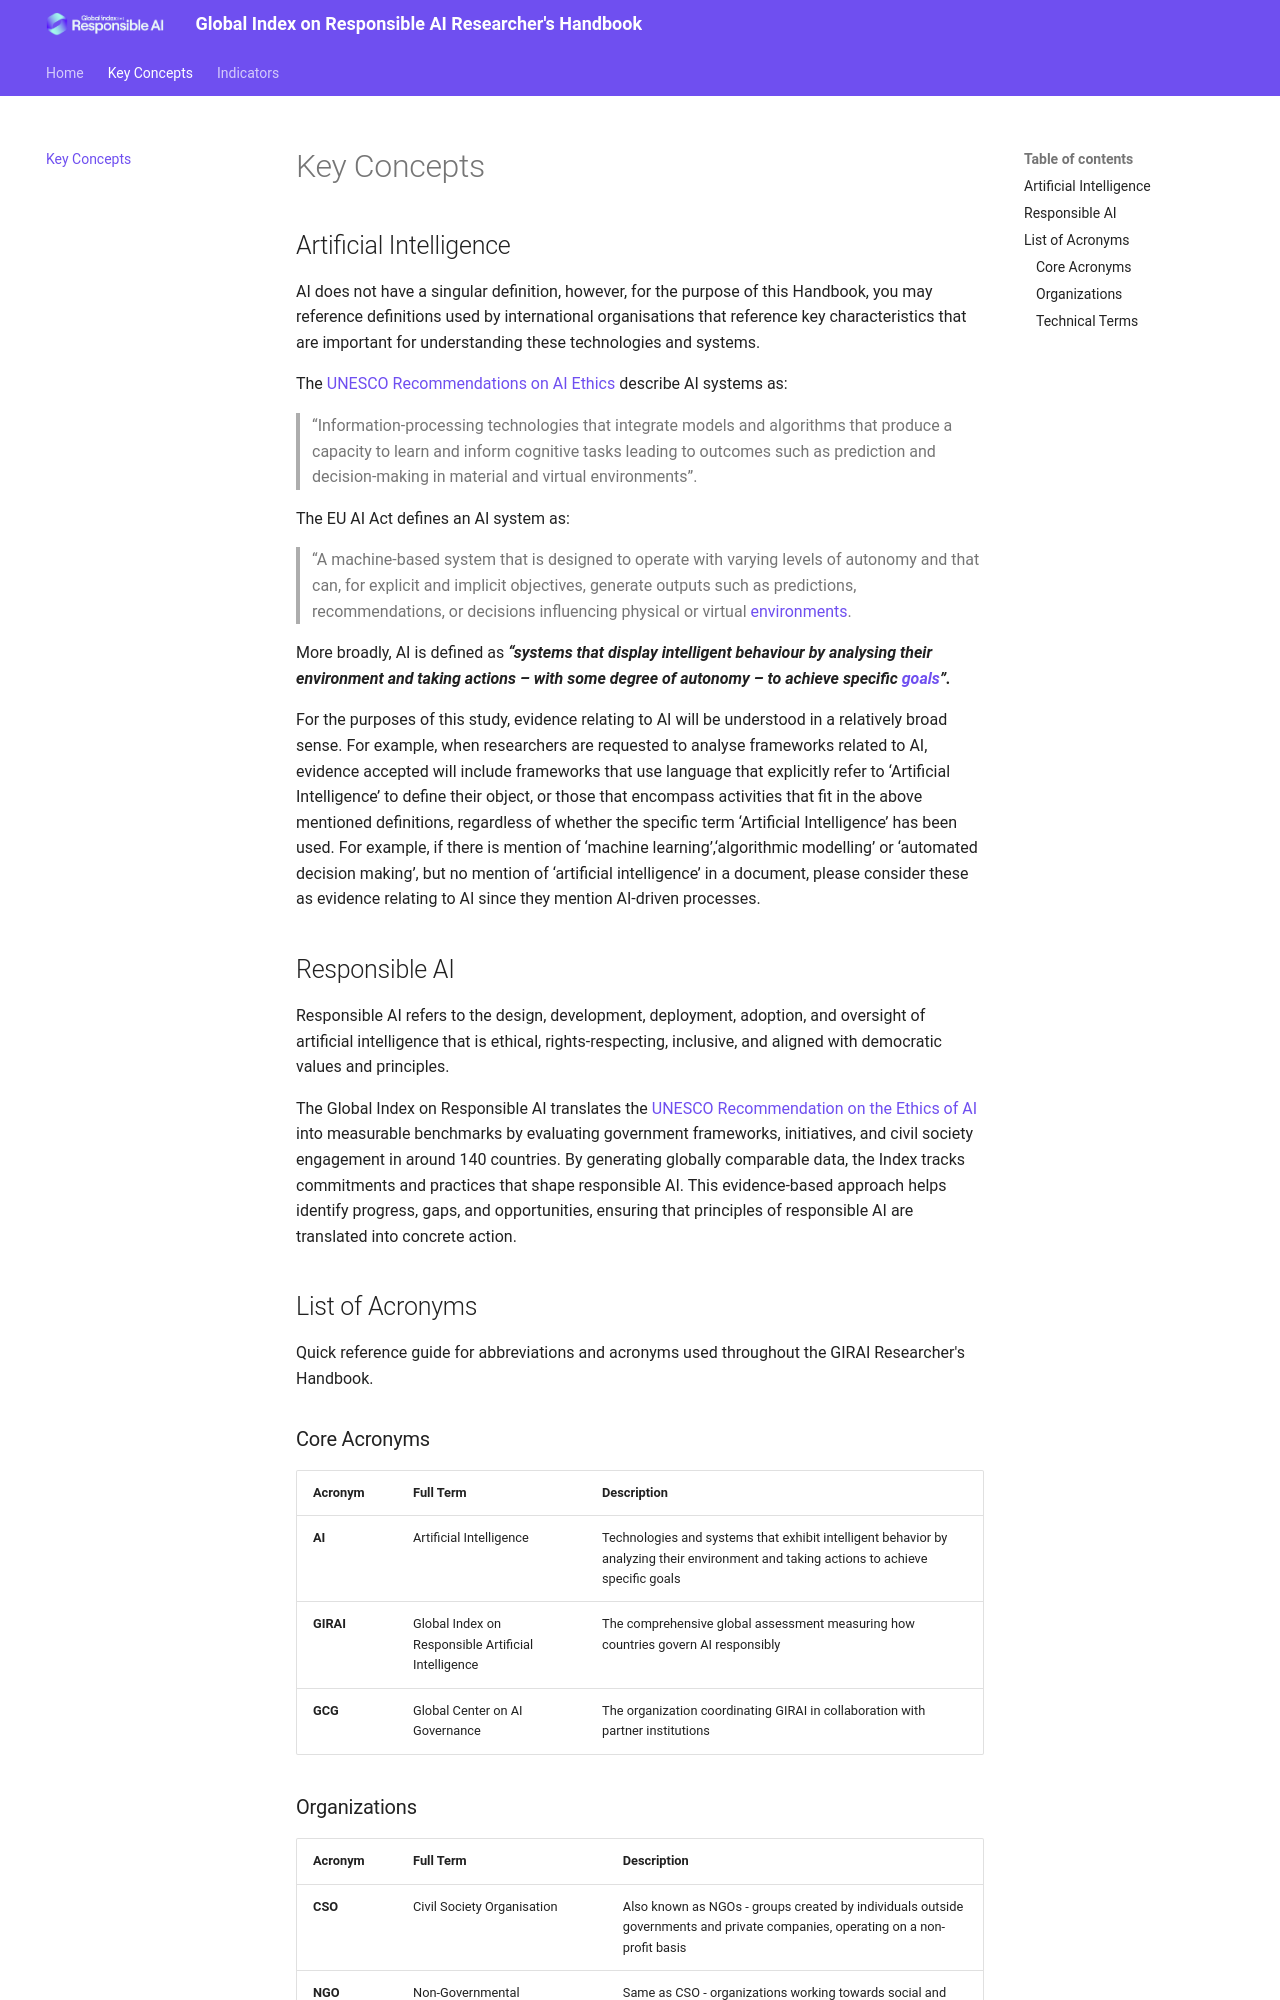

repository: Segundev/GIRAI-Handbook · page: key-concepts/index.html · generator: mkdocs

# Key Concepts

## Artificial Intelligence

AI does not have a singular definition, however, for the purpose of this Handbook, you may reference definitions used by international organisations that reference key characteristics that are important for understanding these technologies and systems.

The [UNESCO Recommendations on AI Ethics](https://unesdoc.unesco.org/ark:/48223/pf0000381137) describe AI systems as:

> “Information-processing technologies that integrate models and algorithms that produce a capacity to learn and inform cognitive tasks leading to outcomes such as prediction and decision-making in material and virtual environments”.

The EU AI Act defines an AI system as:

> “A machine-based system that is designed to operate with varying levels of autonomy and that can, for explicit and implicit objectives, generate outputs such as predictions, recommendations, or decisions influencing physical or virtual [environments](https://www.biometricupdate.com/202303/eu-ai-act-definition-of-ai-aligns-with-oecd-definition-biometric-risk-updated#:~:text=%E2%80%9C'Artificial%20intelligence%20system'%20(,influencing%20physical%20or%20virtual%20environments.%E2%80%9D)”.

More broadly, AI is defined as **_“systems that display intelligent behaviour by analysing their environment and taking actions – with some degree of autonomy – to achieve specific [goals](https://eur-lex.europa.eu/legal-content/EN/TXT/?uri=COM%3A2018%3A237%3AFIN)”._**

For the purposes of this study, evidence relating to AI will be understood in a relatively broad sense. For example, when researchers are requested to analyse frameworks related to AI, evidence accepted will include frameworks that use language that explicitly refer to ‘Artificial Intelligence’ to define their object, or those that encompass activities that fit in the above mentioned definitions, regardless of whether the specific term ‘Artificial Intelligence’ has been used. For example, if there is mention of ‘machine learning’,‘algorithmic modelling’ or ‘automated decision making’, but no mention of ‘artificial intelligence’ in a document, please consider these as evidence relating to AI since they mention AI-driven processes.

## Responsible AI

Responsible AI refers to the design, development, deployment, adoption, and oversight of artificial intelligence that is ethical, rights-respecting, inclusive, and aligned with democratic values and principles.

The Global Index on Responsible AI translates the [UNESCO Recommendation on the Ethics of AI](https://unesdoc.unesco.org/ark:/48223/pf0000381137) into measurable benchmarks by evaluating government frameworks, initiatives, and civil society engagement in around 140 countries. By generating globally comparable data, the Index tracks commitments and practices that shape responsible AI. This evidence-based approach helps identify progress, gaps, and opportunities, ensuring that principles of responsible AI are translated into concrete action.

## List of Acronyms

Quick reference guide for abbreviations and acronyms used throughout the GIRAI Researcher's Handbook.

### Core Acronyms

| Acronym   | Full Term                                           | Description                                                                                                                            |
| --------- | --------------------------------------------------- | -------------------------------------------------------------------------------------------------------------------------------------- |
| **AI**    | Artificial Intelligence                             | Technologies and systems that exhibit intelligent behavior by analyzing their environment and taking actions to achieve specific goals |
| **GIRAI** | Global Index on Responsible Artificial Intelligence | The comprehensive global assessment measuring how countries govern AI responsibly                                                      |
| **GCG**   | Global Center on AI Governance                      | The organization coordinating GIRAI in collaboration with partner institutions                                                         |
